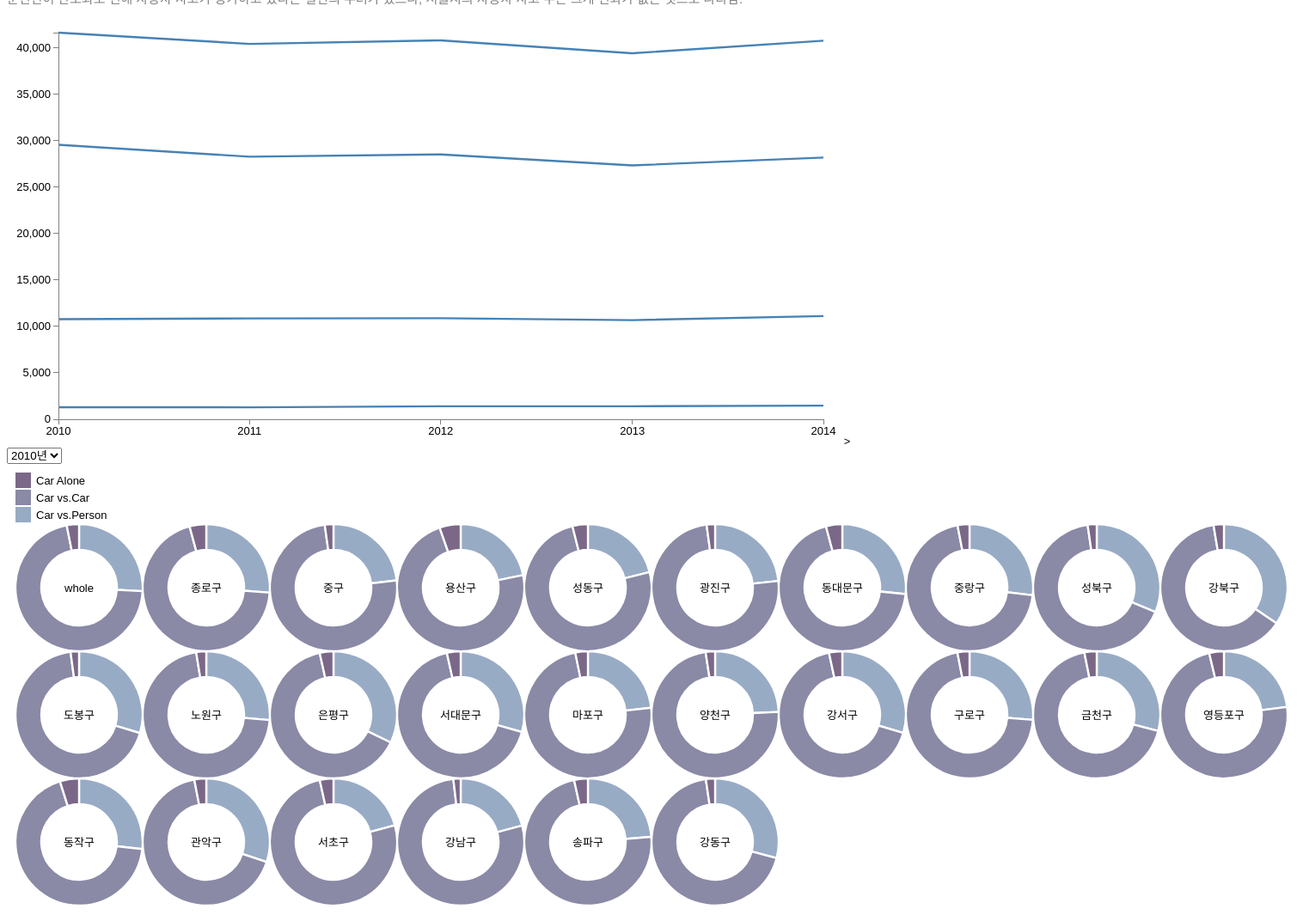
D3 v3 page, settled after 480 driven frames (8 s of simulated time); the page loaded 2 data file(s).


// ── js/mycode_r.js
// 전체 그래프의 사이즈 지정
(function(){
var margin = { top: 20, right: 20, bottom: 30, left: 50 }
var width = 960 - margin.left - margin.right
var height = 500 - margin.top - margin.bottom

// 데이터의 텍스트 날짜 포맷 (day-month-year)을 날짜 오브젝트 포맷으로 변환
var parseDate = d3.time.format("%Y").parse

// x, y 축을 위한 range 설정 (x: time scale, y: linear)
var x = d3.time.scale().range([0, width])
var y = d3.scale.linear().range([height, 0])

// x, y 축 스케일과 위치 설정
var xAxis = d3.svg.axis().scale(x).orient("bottom").ticks(5)
var yAxis = d3.svg.axis().scale(y).orient("left")

// 그려질 line 설정 (x: date, y: close)
var line = d3.svg.line()
    .x(function(d) { return x(d.date) })
    .y(function(d) { return y(d.freq) })

/// Adds the svg canvas
var svg = d3.select("#lineGraph")
    
        .attr("width", width + margin.left + margin.right)
        .attr("height", height + margin.top + margin.bottom)
    .append("g")
        .attr("transform", 
              "translate(" + margin.left + "," + margin.top + ")");

// Get the data
d3.csv("data/line_data.csv", function(error, data) {
    data.forEach(function(d) {
    d.date = parseDate(d.date);
    d.freq = +d.freq;
    });

    // Scale the range of the data
    x.domain(d3.extent(data, function(d) { return d.date; }));
    y.domain([0, d3.max(data, function(d) { return d.freq; })]); 

    // Nest the entries by symbol
    var dataNest = d3.nest()
        .key(function(d) {return d.types;})
        .entries(data);

    // Loop through each symbol / key
    dataNest.forEach(function(d) {
        svg.append("path")
            .attr("class", "line")
            .attr("d", line(d.values)); 

    });

    // Add the X Axis
    svg.append("g")
        .attr("class", "x axis")
        .attr("transform", "translate(0," + height + ")")
        .call(xAxis);

    // Add the Y Axis
    svg.append("g")
        .attr("class", "y axis")
        .call(yAxis);

});


})();


drawPie('2010')

d3.select("#year").on("change", function() { 
  // d3.select("#PieGraph").selectAll("*").remove()  
  d3.select("#PieGraph").selectAll('*').remove()  
  console.log(d3.select("#PieGraph").selectAll('svg'))
  drawPie(this.value)
})

function drawPie(fileName, on){
 
  var color=d3.scale.ordinal()
            .range(["#98abc5","#8a89a6","#7b6888"]);

  var radius=74,
      padding=60;

  var width = 1500, height = 700;

  var pie=d3.layout.pie().sort(null)
      .value(function(d){return d.occ;});

  var arc=d3.svg.arc()
      .outerRadius(radius)
      .innerRadius(radius-30);

 d3.csv("data/type_"+fileName+".csv",function(error,data){ if(error) throw error;
     color.domain(d3.keys(data[0]).filter(function(key){return key!=="region";}));
      
      data.forEach(function(d){
        d.types=color.domain().map(function(name){
            // console.log(name + " "+ d[name])
            return { name:name, occ:+d[name]};
          });
      });
       

    var svg = d3.select('#PieGraph')
            .attr('width', width)
            .attr('height', height);

    console.log(radius)

    var legend = svg.selectAll('.legend')
                .attr("class","legend")
              // .attr("width",radius*2)
               // .attr("height",radius*2)
              // .selectAll("g")
              .data(color.domain().slice().reverse())
              .enter().append("g")
              .attr("transform",function(d,i){                
                return "translate(0,"+i*20+")";
              });

        legend.append("rect")
              .attr("width",18)
              .attr("height",18)
              .style("fill",color);

        legend.append("text")
              .attr("x",24)
              .attr("y",9)
              .attr("dy",".35em")
              .text(function(d){return d;});

      var pieElementsG = svg
                            .append('g')
                            .attr('transform', 'translate(0, 60)')  
      index = 0
      var pieElements = pieElementsG
                        .selectAll('svg')
                        .data(data)                        
                        .enter()
                        .append("svg")
                        .attr('x', function(d,i){
                              if( i < 10) { return i * (2*radius)}
                              else if( i >= 10 && i <20) {return (i-10) * (2*radius)}
                              else { return (i-20) * (2*radius)}                              
                          })
                        .attr('y', function(d,i){
                              if( i < 10) { return 0}
                              else if( i >= 10 && i <20) {return 2*radius}
                              else { return 4*radius}        

                        })
                        .attr("class","pie")
                        .attr("width",radius*2)
                        .attr("height",radius*2)
                        .append("g")
                        .attr("transform","translate("+radius+","+radius+")");

      pieElements.selectAll(".arc")
            .data(function(d){
              // console.log(d.types)
              return pie(d.types);}
              )  
            .enter().append("path")
            .attr("class","arc")
            .attr("d",arc)
            .style("fill",function(d){return color(d.data.name);});

       pieElements.append("text")
            .attr("dy",".35em")
            .style("text-anchor","middle")
            .text(function(d){return d.region;});


          // svg.selectAll('.arc').remove();
          // svg.selectAll('*').remove();






        // svg.append("text")//데이터수만큼text요소가추가됨
        //   .attr("class","pieNum")//CSS클래스설정
        //   .attr("transform",function(d,i){
        //   return"translate("+arc.centroid(i)+")"//부채꼴의중심으로함(무게중심계산)
        // })
        //   .text(function(d,i){
        //     return i.value//값표시
        //   })
    });
};

### data: data/line_data.csv
types, date, freq
Car vs. Person, 2014, 11118
Car vs. Person, 2013, 10683
Car vs. Person, 2012, 10892
Car vs. Person, 2011, 10869
Car vs. Person, 2010, 10783
Car vs. Car, 2014, 28201
Car vs. Car, 2013, 27358
Car vs. Car, 2012, 28537
Car vs. Car, 2011, 28294
Car vs. Car, 2010, 29579
Car Alone, 2014, 1473
Car Alone, 2013, 1398
Car Alone, 2012, 1399
Car Alone, 2011, 1288
Car Alone, 2010, 1300
Total, 2014, 40792
Total, 2013, 39439
Total, 2012, 40828
Total, 2011, 40451
Total, 2010, 41662